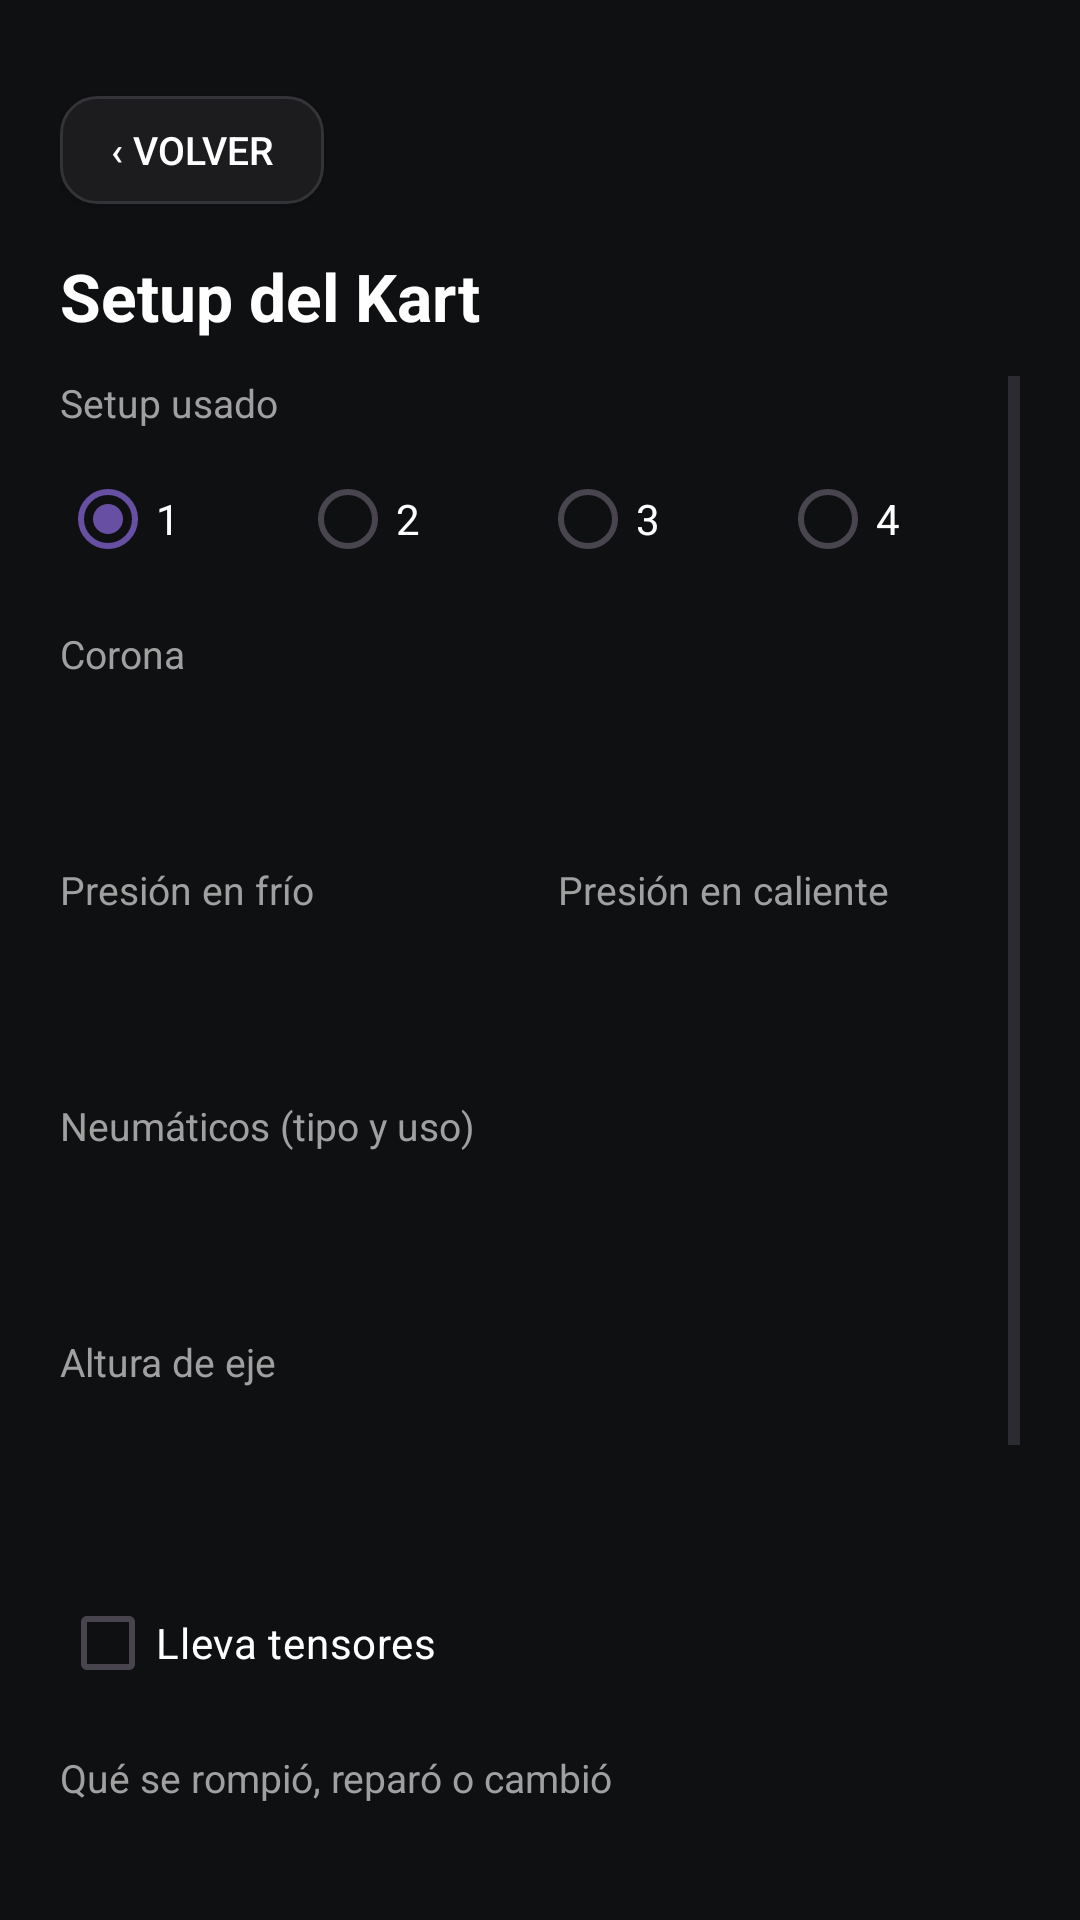

Produce the Android XML layout that renders to this screen, including the resource entries it uses.
<!-- AndroidManifest.xml: application theme Theme.KartingTeam -->
<!-- res/layout/activity_setup.xml -->
<?xml version="1.0" encoding="utf-8"?>
<androidx.constraintlayout.widget.ConstraintLayout
    xmlns:android="http://schemas.android.com/apk/res/android"
    xmlns:app="http://schemas.android.com/apk/res-auto"
    android:layout_width="match_parent"
    android:layout_height="match_parent"
    android:background="#0F1012"
    android:padding="20dp">

    <Button
        android:id="@+id/btnVolverSetup"
        android:layout_width="wrap_content"
        android:layout_height="36dp"
        android:layout_marginTop="12dp"
        android:background="@drawable/bg_pill_button"
        android:paddingStart="16dp"
        android:paddingEnd="16dp"
        android:text="@string/btn_volver"
        android:textColor="#FFFFFF"
        android:textSize="13sp"
        app:backgroundTint="@null"
        app:layout_constraintTop_toTopOf="parent"
        app:layout_constraintStart_toStartOf="parent" />

    <TextView
        android:id="@+id/tvTitleSetup"
        android:layout_width="wrap_content"
        android:layout_height="wrap_content"
        android:layout_marginTop="16dp"
        android:text="@string/title_setup"
        android:textColor="#FFFFFF"
        android:textSize="22sp"
        android:textStyle="bold"
        app:layout_constraintTop_toBottomOf="@id/btnVolverSetup"
        app:layout_constraintStart_toStartOf="parent" />

    <ScrollView
        android:layout_width="0dp"
        android:layout_height="0dp"
        android:layout_marginTop="12dp"
        app:layout_constraintTop_toBottomOf="@id/tvTitleSetup"
        app:layout_constraintBottom_toBottomOf="parent"
        app:layout_constraintStart_toStartOf="parent"
        app:layout_constraintEnd_toEndOf="parent">

        <LinearLayout
            android:layout_width="match_parent"
            android:layout_height="wrap_content"
            android:orientation="vertical">

            <TextView
                android:layout_width="wrap_content"
                android:layout_height="wrap_content"
                android:text="@string/label_setup_numero"
                android:textColor="#A0A0A0"
                android:textSize="13sp" />

            <RadioGroup
                android:id="@+id/rgSetupNumero"
                android:layout_width="match_parent"
                android:layout_height="wrap_content"
                android:layout_marginTop="6dp"
                android:layout_marginBottom="12dp"
                android:orientation="horizontal">

                <RadioButton
                    android:id="@+id/rbSetup1"
                    android:layout_width="0dp"
                    android:layout_height="wrap_content"
                    android:layout_weight="1"
                    android:checked="true"
                    android:text="1"
                    android:textColor="#FFFFFF" />

                <RadioButton
                    android:id="@+id/rbSetup2"
                    android:layout_width="0dp"
                    android:layout_height="wrap_content"
                    android:layout_weight="1"
                    android:text="2"
                    android:textColor="#FFFFFF" />

                <RadioButton
                    android:id="@+id/rbSetup3"
                    android:layout_width="0dp"
                    android:layout_height="wrap_content"
                    android:layout_weight="1"
                    android:text="3"
                    android:textColor="#FFFFFF" />

                <RadioButton
                    android:id="@+id/rbSetup4"
                    android:layout_width="0dp"
                    android:layout_height="wrap_content"
                    android:layout_weight="1"
                    android:text="4"
                    android:textColor="#FFFFFF" />
            </RadioGroup>

            <TextView
                android:layout_width="wrap_content"
                android:layout_height="wrap_content"
                android:text="@string/label_corona"
                android:textColor="#A0A0A0"
                android:textSize="13sp" />

            <EditText
                android:id="@+id/etCorona"
                android:layout_width="match_parent"
                android:layout_height="wrap_content"
                android:layout_marginTop="6dp"
                android:layout_marginBottom="12dp"
                android:background="@drawable/bg_card"
                android:inputType="number"
                android:padding="12dp"
                android:textColor="#FFFFFF"
                android:textSize="14sp" />

            <LinearLayout
                android:layout_width="match_parent"
                android:layout_height="wrap_content"
                android:layout_marginBottom="12dp"
                android:orientation="horizontal"
                android:weightSum="2">

                <LinearLayout
                    android:layout_width="0dp"
                    android:layout_height="wrap_content"
                    android:layout_weight="1"
                    android:layout_marginEnd="6dp"
                    android:orientation="vertical">

                    <TextView
                        android:layout_width="wrap_content"
                        android:layout_height="wrap_content"
                        android:text="@string/label_presion_frio"
                        android:textColor="#A0A0A0"
                        android:textSize="13sp" />

                    <EditText
                        android:id="@+id/etPresionFrio"
                        android:layout_width="match_parent"
                        android:layout_height="wrap_content"
                        android:layout_marginTop="6dp"
                        android:background="@drawable/bg_card"
                        android:inputType="numberDecimal"
                        android:padding="12dp"
                        android:textColor="#FFFFFF"
                        android:textSize="14sp" />
                </LinearLayout>

                <LinearLayout
                    android:layout_width="0dp"
                    android:layout_height="wrap_content"
                    android:layout_weight="1"
                    android:layout_marginStart="6dp"
                    android:orientation="vertical">

                    <TextView
                        android:layout_width="wrap_content"
                        android:layout_height="wrap_content"
                        android:text="@string/label_presion_caliente"
                        android:textColor="#A0A0A0"
                        android:textSize="13sp" />

                    <EditText
                        android:id="@+id/etPresionCaliente"
                        android:layout_width="match_parent"
                        android:layout_height="wrap_content"
                        android:layout_marginTop="6dp"
                        android:background="@drawable/bg_card"
                        android:inputType="numberDecimal"
                        android:padding="12dp"
                        android:textColor="#FFFFFF"
                        android:textSize="14sp" />
                </LinearLayout>
            </LinearLayout>

            <TextView
                android:layout_width="wrap_content"
                android:layout_height="wrap_content"
                android:text="@string/label_neumaticos"
                android:textColor="#A0A0A0"
                android:textSize="13sp" />

            <EditText
                android:id="@+id/etNeumaticos"
                android:layout_width="match_parent"
                android:layout_height="wrap_content"
                android:layout_marginTop="6dp"
                android:layout_marginBottom="12dp"
                android:background="@drawable/bg_card"
                android:inputType="text"
                android:padding="12dp"
                android:textColor="#FFFFFF"
                android:textSize="14sp" />

            <TextView
                android:layout_width="wrap_content"
                android:layout_height="wrap_content"
                android:text="@string/label_altura_eje"
                android:textColor="#A0A0A0"
                android:textSize="13sp" />

            <EditText
                android:id="@+id/etAlturaEje"
                android:layout_width="match_parent"
                android:layout_height="wrap_content"
                android:layout_marginTop="6dp"
                android:layout_marginBottom="12dp"
                android:background="@drawable/bg_card"
                android:inputType="text"
                android:padding="12dp"
                android:textColor="#FFFFFF"
                android:textSize="14sp" />

            <CheckBox
                android:id="@+id/cbTensores"
                android:layout_width="wrap_content"
                android:layout_height="wrap_content"
                android:layout_marginBottom="12dp"
                android:text="@string/check_tensores"
                android:textColor="#FFFFFF" />

            <TextView
                android:layout_width="wrap_content"
                android:layout_height="wrap_content"
                android:text="@string/label_notas_setup"
                android:textColor="#A0A0A0"
                android:textSize="13sp" />

            <EditText
                android:id="@+id/etNotasSetup"
                android:layout_width="match_parent"
                android:layout_height="90dp"
                android:layout_marginTop="6dp"
                android:layout_marginBottom="16dp"
                android:background="@drawable/bg_card"
                android:gravity="top|start"
                android:hint="@string/hint_notas_setup"
                android:inputType="textMultiLine"
                android:padding="12dp"
                android:textColor="#FFFFFF"
                android:textColorHint="#606060"
                android:textSize="14sp" />

            <Button
                android:id="@+id/btnGuardarSetup"
                android:layout_width="match_parent"
                android:layout_height="48dp"
                android:background="@drawable/bg_button_red"
                android:text="@string/btn_guardar_setup"
                android:textColor="#FFFFFF"
                android:textStyle="bold"
                app:backgroundTint="@null" />

            <TextView
                android:layout_width="wrap_content"
                android:layout_height="wrap_content"
                android:layout_marginTop="24dp"
                android:layout_marginBottom="12dp"
                android:text="@string/title_setups_guardados"
                android:textColor="#808080"
                android:textSize="11sp"
                android:textStyle="bold" />

            <LinearLayout
                android:id="@+id/contenedorSetups"
                android:layout_width="match_parent"
                android:layout_height="wrap_content"
                android:orientation="vertical" />
        </LinearLayout>
    </ScrollView>
</androidx.constraintlayout.widget.ConstraintLayout>
<!-- resources referenced by this layout -->
<resources>
  <!-- drawable bg_button_red (drawable) -->
  <?xml version="1.0" encoding="utf-8"?>
  <shape xmlns:android="http://schemas.android.com/apk/res/android">
      <solid android:color="@color/racing_red" />
      <corners android:radius="12dp" />
  </shape>
  <!-- drawable bg_pill_button (drawable) -->
  <?xml version="1.0" encoding="utf-8"?>
  <shape xmlns:android="http://schemas.android.com/apk/res/android">
      <solid android:color="@color/surface_card" />
      <stroke android:width="1dp" android:color="@color/border_subtle" />
      <corners android:radius="12dp" />
  </shape>
  <string name="btn_guardar_setup">Guardar setup</string>
  <string name="btn_volver">‹ Volver</string>
  <string name="check_tensores">Lleva tensores</string>
  <string name="hint_notas_setup">Anotá cualquier detalle del kart en esta tanda...</string>
  <string name="label_altura_eje">Altura de eje</string>
  <string name="label_corona">Corona</string>
  <string name="label_neumaticos">Neumáticos (tipo y uso)</string>
  <string name="label_notas_setup">Qué se rompió, reparó o cambió</string>
  <string name="label_presion_caliente">Presión en caliente</string>
  <string name="label_presion_frio">Presión en frío</string>
  <string name="label_setup_numero">Setup usado</string>
  <string name="title_setup">Setup del Kart</string>
  <string name="title_setups_guardados">SETUPS GUARDADOS</string>
  <style name="Theme.KartingTeam" parent="Base.Theme.KartingTeam" />
  <color name="racing_red">#C0392B</color>
  <color name="surface_card">#1C1C1F</color>
  <color name="border_subtle">#333338</color>
  <style name="Base.Theme.KartingTeam" parent="Theme.Material3.DayNight.NoActionBar">
          
          
      </style>
</resources>
